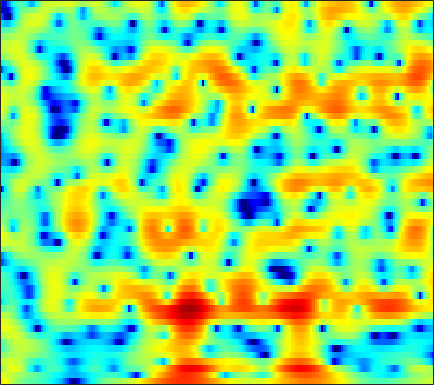

Source data for this figure (header and first rows):
6.0406, 5.3724, 4.4902, 3.6239, 2.9945, 2.1985, 1.4688, 0.97282, 0.3883, -0.10518, -0.51444, -0.77267, -1.0736, -1.3405, -1.5255, -1.7509, -1.9456, -2.0856, -2.3049, -2.6013, -2.9877, -3.3266, -3.8486, -4.4468
4.173, 3.757, 3.303, 2.932, 2.686, 2.381, 2.078, 1.845, 1.519, 1.172, 0.8004, 0.5055, 0.1014, -0.306, -0.6063, -0.996, -1.376, -1.652, -2.014, -2.373, -2.729, -3.002, -3.382, -3.79
-0.9812, 0.8882, 2.504, 3.489, 3.937, 4.226, 4.216, 4.038, 3.584, 2.87, 1.87, 0.9048, -0.696, -2.69, -4.448, -6.959, -8.733, -8.709, -7.253, -5.534, -4.162, -3.406, -2.739, -2.414
2.662, 2.819, 3.049, 3.237, 3.319, 3.314, 3.158, 2.95, 2.544, 1.975, 1.226, 0.5489, -0.4814, -1.575, -2.364, -3.217, -3.689, -3.766, -3.586, -3.239, -2.893, -2.703, -2.59, -2.655
-0.4338, 0.07462, 0.6833, 1.208, 1.537, 1.863, 2.056, 2.124, 2.126, 2.032, 1.85, 1.662, 1.359, 1.017, 0.7516, 0.3984, 0.067, -0.1724, -0.4827, -0.7978, -1.133, -1.404, -1.799, -2.231
-3.187, -2.138, -0.9517, 0.02913, 0.6567, 1.346, 1.858, 2.128, 2.358, 2.468, 2.473, 2.411, 2.253, 2.019, 1.797, 1.454, 1.069, 0.7492, 0.2856, -0.229, -0.8018, -1.274, -1.964, -2.725
-3.167, -1.744, -0.2342, 0.8818, 1.518, 2.159, 2.604, 2.814, 2.942, 2.917, 2.766, 2.587, 2.276, 1.9, 1.578, 1.118, 0.6379, 0.2665, -0.2389, -0.7791, -1.373, -1.88, -2.677, -3.669
1.609, 2.077, 2.643, 3.094, 3.321, 3.456, 3.426, 3.301, 2.99, 2.506, 1.855, 1.262, 0.3534, -0.6448, -1.408, -2.362, -3.121, -3.48, -3.657, -3.578, -3.396, -3.291, -3.28, -3.474
4.451, 4.379, 4.223, 4.027, 3.838, 3.488, 3.002, 2.547, 1.814, 0.9033, -0.2261, -1.26, -2.951, -5.127, -7.253, -11.34, -18.95, -25.12, -14.44, -9.476, -6.574, -5.083, -3.669, -2.719
4.24, 4.03, 3.646, 3.16, 2.747, 2.108, 1.33, 0.6532, -0.3343, -1.388, -2.466, -3.295, -4.412, -5.493, -6.232, -7.003, -7.344, -7.181, -6.393, -5.149, -3.796, -2.842, -1.735, -0.8308
2.33, 2.229, 2.018, 1.624, 1.194, 0.4522, -0.5613, -1.537, -3.143, -5.056, -7.114, -8.477, -9.348, -8.748, -7.723, -6.186, -4.702, -3.664, -2.395, -1.265, -0.2513, 0.4157, 1.165, 1.743
-2.121, -1.539, -0.8111, -0.4112, -0.4128, -0.7437, -1.45, -2.296, -3.948, -6.269, -9.179, -11.45, -13.02, -10.64, -8.127, -5.286, -3.049, -1.659, -0.07659, 1.214, 2.253, 2.872, 3.478, 3.821
-7.473, -5.286, -3.595, -2.568, -2.15, -2.06, -2.349, -2.741, -3.496, -4.454, -5.388, -5.836, -5.982, -5.633, -5.018, -3.803, -2.333, -1.199, 0.236, 1.519, 2.597, 3.247, 3.874, 4.202
-4.557, -3.879, -3.122, -2.775, -2.681, -2.908, -3.511, -4.117, -5.121, -6.538, -8.501, -10.21, -12.5, -13.38, -11.97, -8.748, -5.701, -3.699, -1.47, 0.3379, 1.78, 2.623, 3.461, 3.993
-2.366, -2.365, -2.346, -2.536, -2.83, -3.388, -4.238, -5.07, -6.309, -7.671, -9.429, -10.92, -12.71, -13.2, -11.99, -9.059, -6.017, -4.021, -1.764, 0.08585, 1.564, 2.452, 3.35, 3.951
-1.583, -1.713, -2.127, -2.697, -3.294, -4.247, -5.424, -6.523, -8.193, -9.69, -10.59, -10.76, -10.14, -8.76, -7.439, -5.551, -3.663, -2.274, -0.5901, 0.8755, 2.082, 2.824, 3.586, 4.082
-2.12, -2.327, -2.808, -3.425, -4.036, -5.142, -6.558, -7.988, -10.79, -15.22, -23.78, -23.42, -14.26, -9.64, -7.193, -4.617, -2.588, -1.305, 0.1603, 1.375, 2.36, 2.955, 3.562, 3.954
-4.638, -4.846, -4.922, -4.927, -4.953, -5.171, -5.508, -5.824, -6.399, -6.937, -7.016, -6.758, -5.925, -4.692, -3.678, -2.375, -1.154, -0.3365, 0.6186, 1.43, 2.103, 2.519, 2.951, 3.247
-12.38, -11.66, -9.231, -7.109, -5.875, -4.626, -3.834, -3.403, -2.926, -2.592, -2.276, -1.984, -1.57, -1.108, -0.7335, -0.2371, 0.2328, 0.5661, 0.9745, 1.326, 1.622, 1.813, 2.028, 2.207
-9.758, -8.997, -6.704, -4.584, -3.353, -2.045, -1.067, -0.5505, -0.009969, 0.4072, 0.657, 0.7929, 0.9264, 0.9731, 0.9673, 0.9384, 0.855, 0.7701, 0.6471, 0.5185, 0.4019, 0.32, 0.2525, 0.2505
0.3831, 0.2814, 0.427, 0.7534, 1.065, 1.439, 1.79, 2.02, 2.195, 2.287, 2.276, 2.165, 1.905, 1.515, 1.125, 0.4849, -0.2521, -0.8566, -1.685, -2.445, -3.082, -3.464, -3.919, -4.333
3.895, 3.635, 3.324, 3.076, 2.965, 2.864, 2.784, 2.78, 2.752, 2.619, 2.42, 2.15, 1.585, 0.7873, -0.01097, -1.412, -3.196, -4.804, -7.239, -9.56, -10.77, -10.72, -10.35, -10.66
4.896, 4.337, 3.497, 2.638, 2.038, 1.526, 1.348, 1.395, 1.698, 1.961, 2.035, 1.946, 1.519, 0.6928, -0.1933, -1.835, -4.079, -6.289, -10.24, -15.67, -17.62, -14.48, -11.18, -9.211
3.929, 2.937, 1.127, -1.445, -4.098, -7.915, -7.394, -4.755, -1.926, 0.001954, 1.059, 1.42, 1.457, 0.9889, 0.3552, -0.801, -2.32, -3.554, -5.179, -6.422, -6.936, -6.782, -5.899, -4.542
1.69, 1.04, -0.2844, -2.04, -3.686, -5.369, -5.2, -3.953, -2.021, -0.6326, 0.3047, 0.6177, 0.6582, 0.2547, -0.3372, -1.456, -3.034, -4.519, -6.971, -9.924, -12.3, -11.82, -8.678, -5.393
-0.6052, -0.4553, -0.4517, -0.5679, -0.6517, -0.7599, -0.6381, -0.4919, -0.1725, 0.1056, 0.2382, 0.2265, -0.02966, -0.5379, -1.112, -2.149, -3.498, -4.795, -6.915, -9.4, -11.23, -10.75, -8.004, -4.942
-2.315, -1.782, -1.212, -0.8319, -0.5688, -0.2993, -0.09761, 0.04582, 0.1026, 0.1258, -0.02259, -0.2056, -0.5883, -1.106, -1.566, -2.259, -2.98, -3.487, -4.044, -4.357, -4.294, -3.955, -3.109, -1.973
-3.042, -2.603, -1.973, -1.315, -0.8879, -0.3251, 0.07489, 0.2873, 0.4228, 0.3402, 0.0946, -0.2414, -0.8146, -1.542, -2.121, -2.881, -3.49, -3.751, -3.806, -3.535, -2.999, -2.458, -1.628, -0.7161
-5.32, -4.729, -3.474, -1.958, -0.9604, 0.1534, 0.9935, 1.383, 1.705, 1.644, 1.3, 0.7833, -0.2253, -1.683, -3.083, -5.297, -7.428, -8.136, -7.186, -5.3, -3.522, -2.418, -1.252, -0.2895
-25.71, -11.96, -5.829, -2.42, -0.5876, 1.116, 2.319, 2.927, 3.392, 3.52, 3.246, 2.788, 1.731, 0.1136, -1.645, -4.828, -9.219, -11.14, -8.132, -4.753, -2.615, -1.644, -0.9725, -0.8062
-4.506, -4.028, -2.856, -1.385, -0.423, 0.7932, 1.71, 2.313, 2.853, 3.208, 3.293, 3.211, 2.87, 2.299, 1.745, 0.9364, 0.245, -0.1023, -0.2644, -0.2493, -0.3437, -0.6509, -1.535, -3.302
-3.494, -3.343, -2.975, -2.54, -2.135, -1.596, -0.942, -0.4668, 0.2639, 0.908, 1.523, 1.883, 2.264, 2.473, 2.551, 2.528, 2.422, 2.296, 2.066, 1.726, 1.212, 0.6784, -0.2963, -1.595
-6.059, -5.983, -5.941, -6.192, -6.323, -6.561, -6.272, -5.757, -4.424, -2.876, -1.333, -0.3252, 0.8035, 1.666, 2.163, 2.631, 2.901, 2.991, 2.963, 2.787, 2.474, 2.164, 1.641, 1.073
-9.2, -8.98, -9.236, -10.21, -11.62, -15.21, -22.88, -20.05, -11.91, -7.108, -3.972, -2.193, -0.4014, 0.924, 1.661, 2.39, 2.849, 3.047, 3.142, 3.079, 2.89, 2.688, 2.361, 2.005
-10.36, -9.669, -9.261, -9.189, -9.523, -9.944, -9.946, -9.184, -7.12, -4.787, -2.621, -1.266, 0.2323, 1.364, 2.009, 2.599, 2.942, 3.053, 3.04, 2.868, 2.573, 2.289, 1.886, 1.461
-9.481, -8.417, -7.109, -6.072, -5.369, -4.475, -3.587, -2.795, -1.731, -0.5621, 0.5322, 1.279, 2.115, 2.738, 3.06, 3.281, 3.277, 3.131, 2.758, 2.202, 1.502, 0.9111, 0.07516, -0.7313
-8.884, -7.304, -5.372, -3.793, -2.696, -1.478, -0.3542, 0.3784, 1.315, 2.121, 2.804, 3.233, 3.639, 3.86, 3.87, 3.703, 3.28, 2.791, 1.891, 0.7142, -0.7461, -2.002, -3.874, -5.783
-8.111, -6.045, -3.943, -2.204, -1.185, 0.0508, 1.08, 1.759, 2.557, 3.198, 3.71, 3.968, 4.158, 4.131, 3.958, 3.488, 2.729, 1.948, 0.6038, -1.14, -3.378, -5.466, -8.986, -13.74
-3.812, -2.874, -1.787, -0.8655, -0.2368, 0.5274, 1.254, 1.828, 2.499, 3.146, 3.644, 3.902, 4.065, 3.972, 3.739, 3.15, 2.26, 1.385, -0.07515, -1.923, -4.164, -6.123, -9.168, -12.55
0.2362, 0.1519, -0.08501, -0.4504, -0.6346, -0.7517, -0.3642, 0.2333, 1.254, 2.331, 3.193, 3.675, 4.027, 4.043, 3.845, 3.279, 2.401, 1.536, 0.09816, -1.624, -3.58, -5.195, -7.355, -9.462
3.28, 2.476, 0.932, -1.46, -3.988, -8.918, -9.209, -5.379, -1.206, 1.374, 3.044, 3.85, 4.431, 4.553, 4.367, 3.807, 2.868, 1.938, 0.4159, -1.371, -3.445, -5.162, -7.573, -9.998
4.647, 3.866, 2.457, 0.6844, -0.8983, -2.745, -2.874, -1.734, 0.1696, 1.852, 3.018, 3.542, 3.862, 3.76, 3.411, 2.629, 1.497, 0.4253, -1.27, -3.311, -5.721, -7.846, -11.29, -16.37
4.489, 4.072, 3.433, 2.799, 2.329, 1.936, 1.815, 1.861, 2.149, 2.447, 2.627, 2.644, 2.426, 1.885, 1.263, 0.09985, -1.383, -2.693, -4.686, -6.818, -8.946, -10.46, -12.38, -14.12
4.132, 3.847, 3.497, 3.145, 2.954, 2.793, 2.712, 2.732, 2.79, 2.785, 2.68, 2.49, 1.997, 1.189, 0.3688, -1.111, -3.108, -4.973, -7.988, -11.64, -15.03, -15.85, -14.98, -13.5
3.255, 2.869, 2.38, 1.998, 1.877, 1.86, 2.087, 2.385, 2.752, 3.089, 3.261, 3.212, 2.901, 2.255, 1.5, 0.1254, -1.768, -3.6, -6.745, -10.92, -15.38, -15.96, -13.28, -10.85
0.5574, -0.1875, -1.382, -2.51, -3.141, -2.989, -1.596, -0.3223, 1.376, 2.716, 3.617, 4.016, 4.211, 4.026, 3.615, 2.79, 1.66, 0.6285, -0.8995, -2.41, -3.705, -4.369, -4.869, -5.055
-4.877, -5.515, -6.867, -9.915, -15.29, -18.92, -8.095, -3.946, -0.4533, 1.788, 3.259, 3.991, 4.526, 4.649, 4.538, 4.118, 3.453, 2.834, 1.905, 0.8919, -0.1353, -0.9147, -1.944, -2.988
-13.51, -9.857, -7.278, -5.968, -5.305, -4.035, -2.29, -0.868, 0.8759, 2.324, 3.372, 3.886, 4.259, 4.315, 4.194, 3.815, 3.248, 2.729, 1.918, 1.005, -0.02258, -0.89, -2.203, -3.731
-5.575, -4.504, -2.994, -1.649, -0.756, 0.3583, 1.344, 1.994, 2.78, 3.377, 3.736, 3.827, 3.734, 3.413, 3.025, 2.354, 1.61, 1.012, 0.2036, -0.6063, -1.493, -2.237, -3.425, -4.934
0.08531, 0.4269, 1.01, 1.66, 2.155, 2.721, 3.188, 3.469, 3.707, 3.741, 3.537, 3.22, 2.55, 1.6, 0.6776, -0.7186, -2.206, -3.19, -4.042, -4.366, -4.39, -4.434, -4.694, -5.368
2.014, 2.269, 2.631, 2.993, 3.232, 3.501, 3.697, 3.768, 3.697, 3.429, 2.917, 2.342, 1.244, -0.3381, -1.922, -4.79, -9.079, -13.87, -17.4, -11.74, -8.227, -6.695, -5.526, -4.999
1.808, 2.056, 2.357, 2.625, 2.804, 3.022, 3.163, 3.188, 3.111, 2.869, 2.418, 1.907, 0.9603, -0.3424, -1.589, -3.641, -5.994, -7.62, -8.528, -7.711, -6.277, -5.337, -4.417, -3.794
0.2334, 0.4385, 0.7193, 1.02, 1.27, 1.594, 1.879, 2.059, 2.241, 2.295, 2.191, 1.994, 1.575, 0.9849, 0.4531, -0.3398, -1.142, -1.65, -2.145, -2.374, -2.45, -2.445, -2.437, -2.461
-2.337, -2.295, -2.132, -1.79, -1.422, -0.8119, -0.08898, 0.4796, 1.154, 1.708, 2.107, 2.303, 2.417, 2.377, 2.262, 2.014, 1.696, 1.421, 1.016, 0.5722, 0.05603, -0.3914, -1.078, -1.894
-6.183, -6.767, -7.432, -7.47, -6.84, -5.215, -3.276, -1.934, -0.3649, 0.9067, 1.891, 2.454, 2.998, 3.342, 3.482, 3.551, 3.498, 3.364, 3.067, 2.578, 1.888, 1.176, -0.1114, -1.893
-11.03, -13.23, -18.04, -33.44, -20.6, -11.96, -7.215, -4.713, -2.182, -0.3769, 0.9164, 1.62, 2.313, 2.808, 3.092, 3.386, 3.584, 3.669, 3.657, 3.456, 2.999, 2.453, 1.395, -0.1347
-15.16, -17.34, -17.71, -15.7, -13.43, -10.04, -6.914, -4.934, -2.974, -1.61, -0.7975, -0.4603, -0.2617, -0.1468, 0.03195, 0.4844, 1.147, 1.705, 2.359, 2.834, 3.029, 3.001, 2.747, 2.268
-13.49, -16.15, -14.6, -10.79, -8.427, -5.959, -4.111, -3.085, -2.145, -1.78, -2.061, -2.743, -4.397, -6.832, -8.329, -7.151, -3.965, -1.895, 0.1773, 1.57, 2.461, 2.862, 3.122, 3.184
